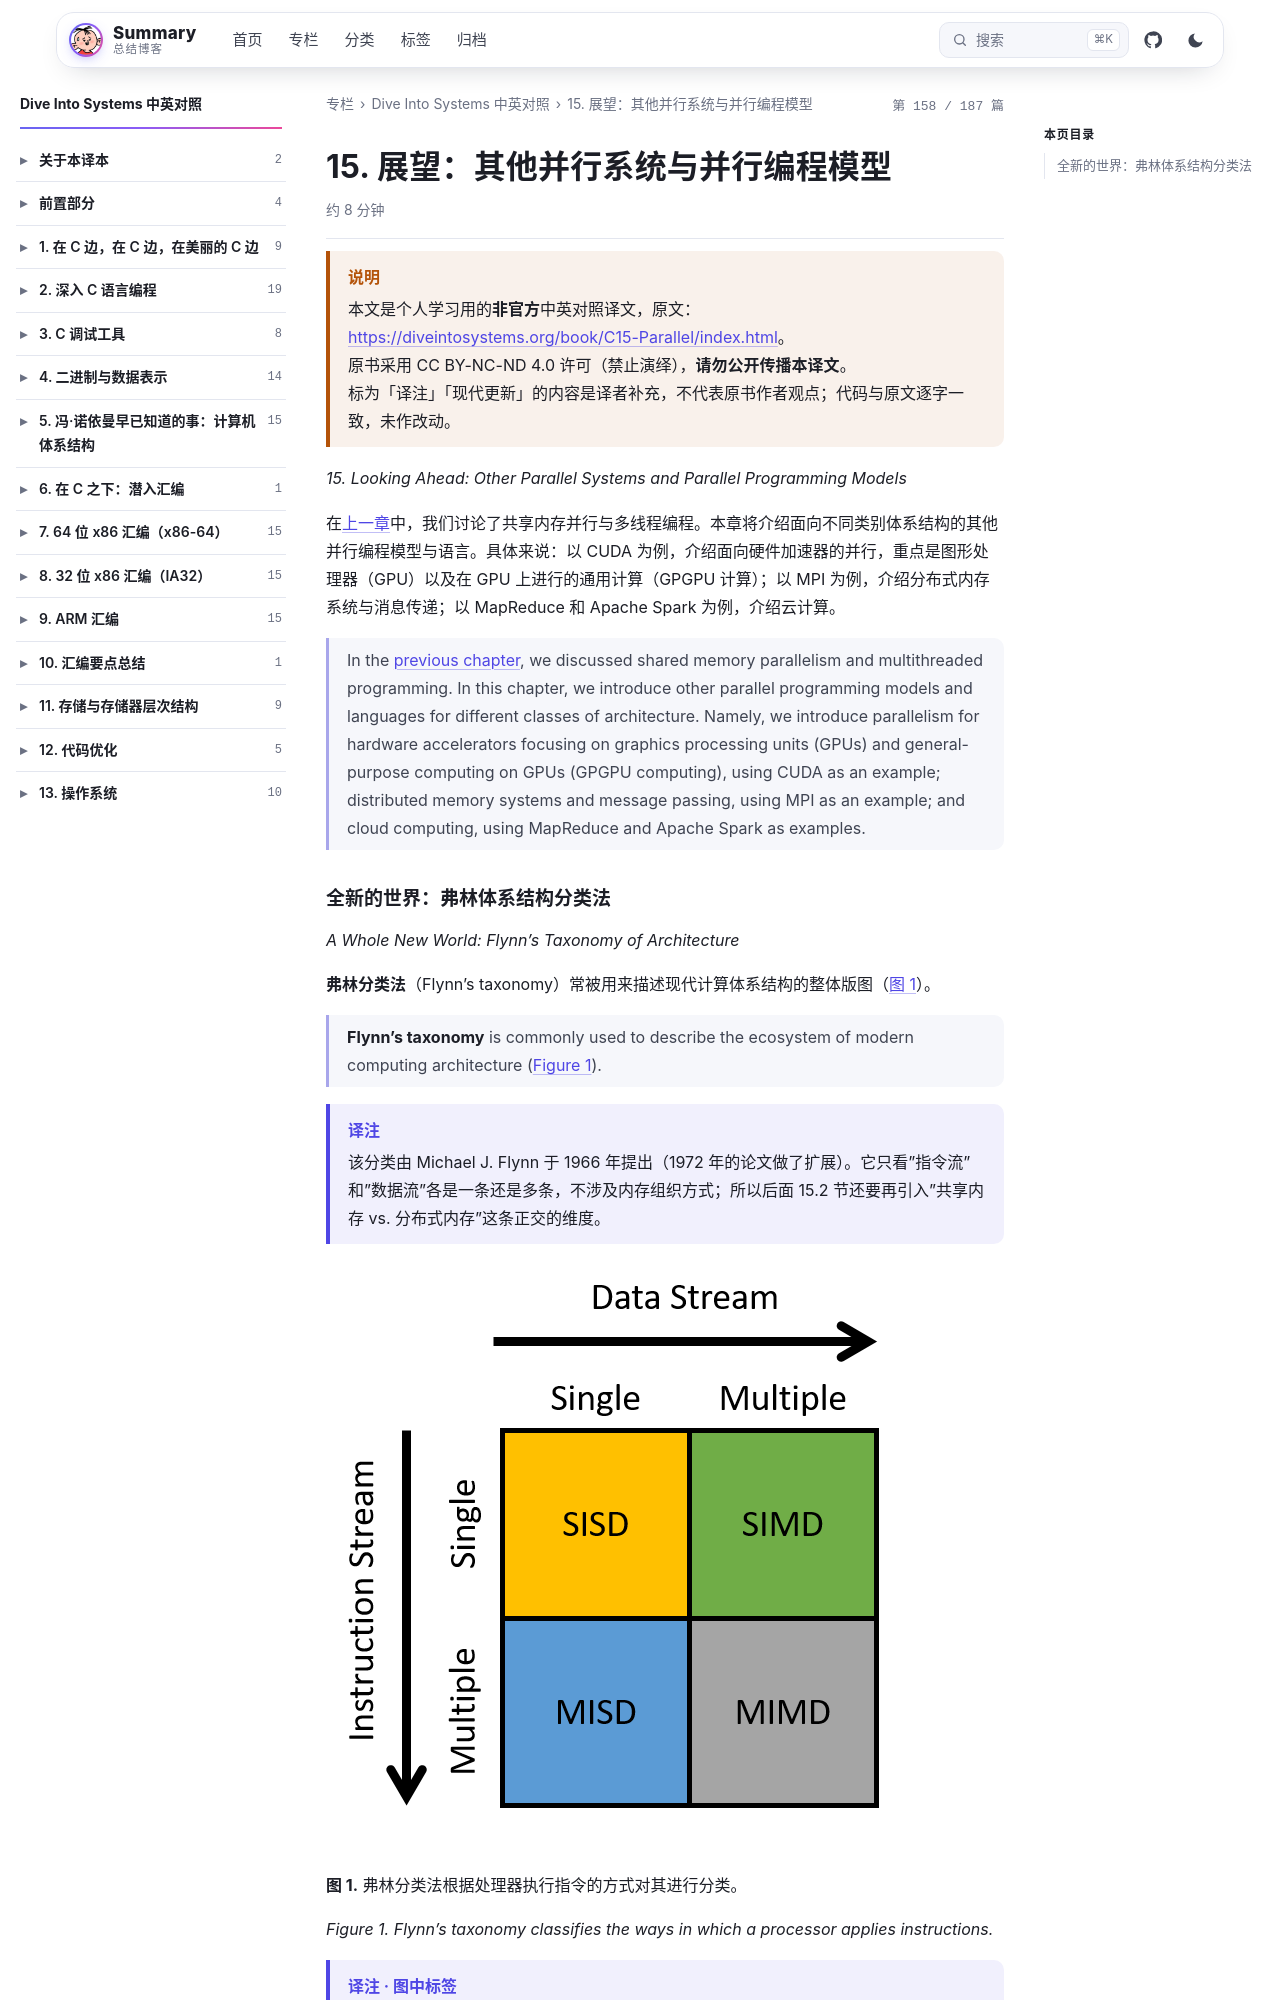

repository: wenPKtalk/wenpktalk.github.io · page: dive-into-systems/C15-Parallel/15.0-index.html · generator: jekyll

---
title: "15. 展望：其他并行系统与并行编程模型"
original: https://diveintosystems.org/book/C15-Parallel/index.html
credit: "Dive Into Systems (Suzanne J. Matthews, Tia Newhall, Kevin C. Webb)"
license: "CC BY-NC-ND 4.0 — 原书版权归作者所有"
book: dive-into-systems
chapter: C15-Parallel
order: 1
disableNunjucks: true
---

> [!WARNING] 说明
> 本文是个人学习用的**非官方**中英对照译文，原文：<https://diveintosystems.org/book/C15-Parallel/index.html>。
> 原书采用 CC BY-NC-ND 4.0 许可（禁止演绎），**请勿公开传播本译文**。
> 标为「译注」「现代更新」的内容是译者补充，不代表原书作者观点；代码与原文逐字一致，未作改动。


*15. Looking Ahead: Other Parallel Systems and Parallel Programming Models*

在[上一章](../C14-SharedMemory/14.0-index.html)中，我们讨论了共享内存并行与多线程编程。本章将介绍面向不同类别体系结构的其他并行编程模型与语言。具体来说：以 CUDA 为例，介绍面向硬件加速器的并行，重点是图形处理器（GPU）以及在 GPU 上进行的通用计算（GPGPU 计算）；以 MPI 为例，介绍分布式内存系统与消息传递；以 MapReduce 和 Apache Spark 为例，介绍云计算。

> In the [previous chapter](../C14-SharedMemory/14.0-index.html), we discussed shared memory parallelism and multithreaded programming. In this chapter, we introduce other parallel programming models and languages for different classes of architecture. Namely, we introduce parallelism for hardware accelerators focusing on graphics processing units (GPUs) and general-purpose computing on GPUs (GPGPU computing), using CUDA as an example; distributed memory systems and message passing, using MPI as an example; and cloud computing, using MapReduce and Apache Spark as examples.
